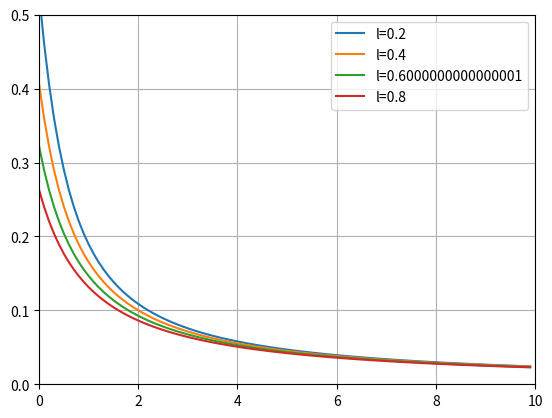

Write the Python code that produced this figure.
#!/usr/bin/python
import numpy as np
import matplotlib.pyplot as plt
fig = plt.figure()
ax = fig.add_subplot(1, 1, 1)
#ax = plt.subplot(aspect='equal')
x = np.arange(0, 10, 0.1)
h = .70
la = np.arange(.2, 1, .2)
y = [([(np.sqrt(h*h + (s+l)*(s+l)) - s -l ) for s in x]) for l in la]
x = np.repeat([x], len(la), axis=0)
i = 0
while i < len(la):
    plt.plot(x[i],y[i], label="l={}".format(i*.2 + .2))
    i = i + 1
ax.set_xlim(0,10)
ax.set_ylim(0,.5)
plt.legend()
plt.grid(True)
plt.show()

